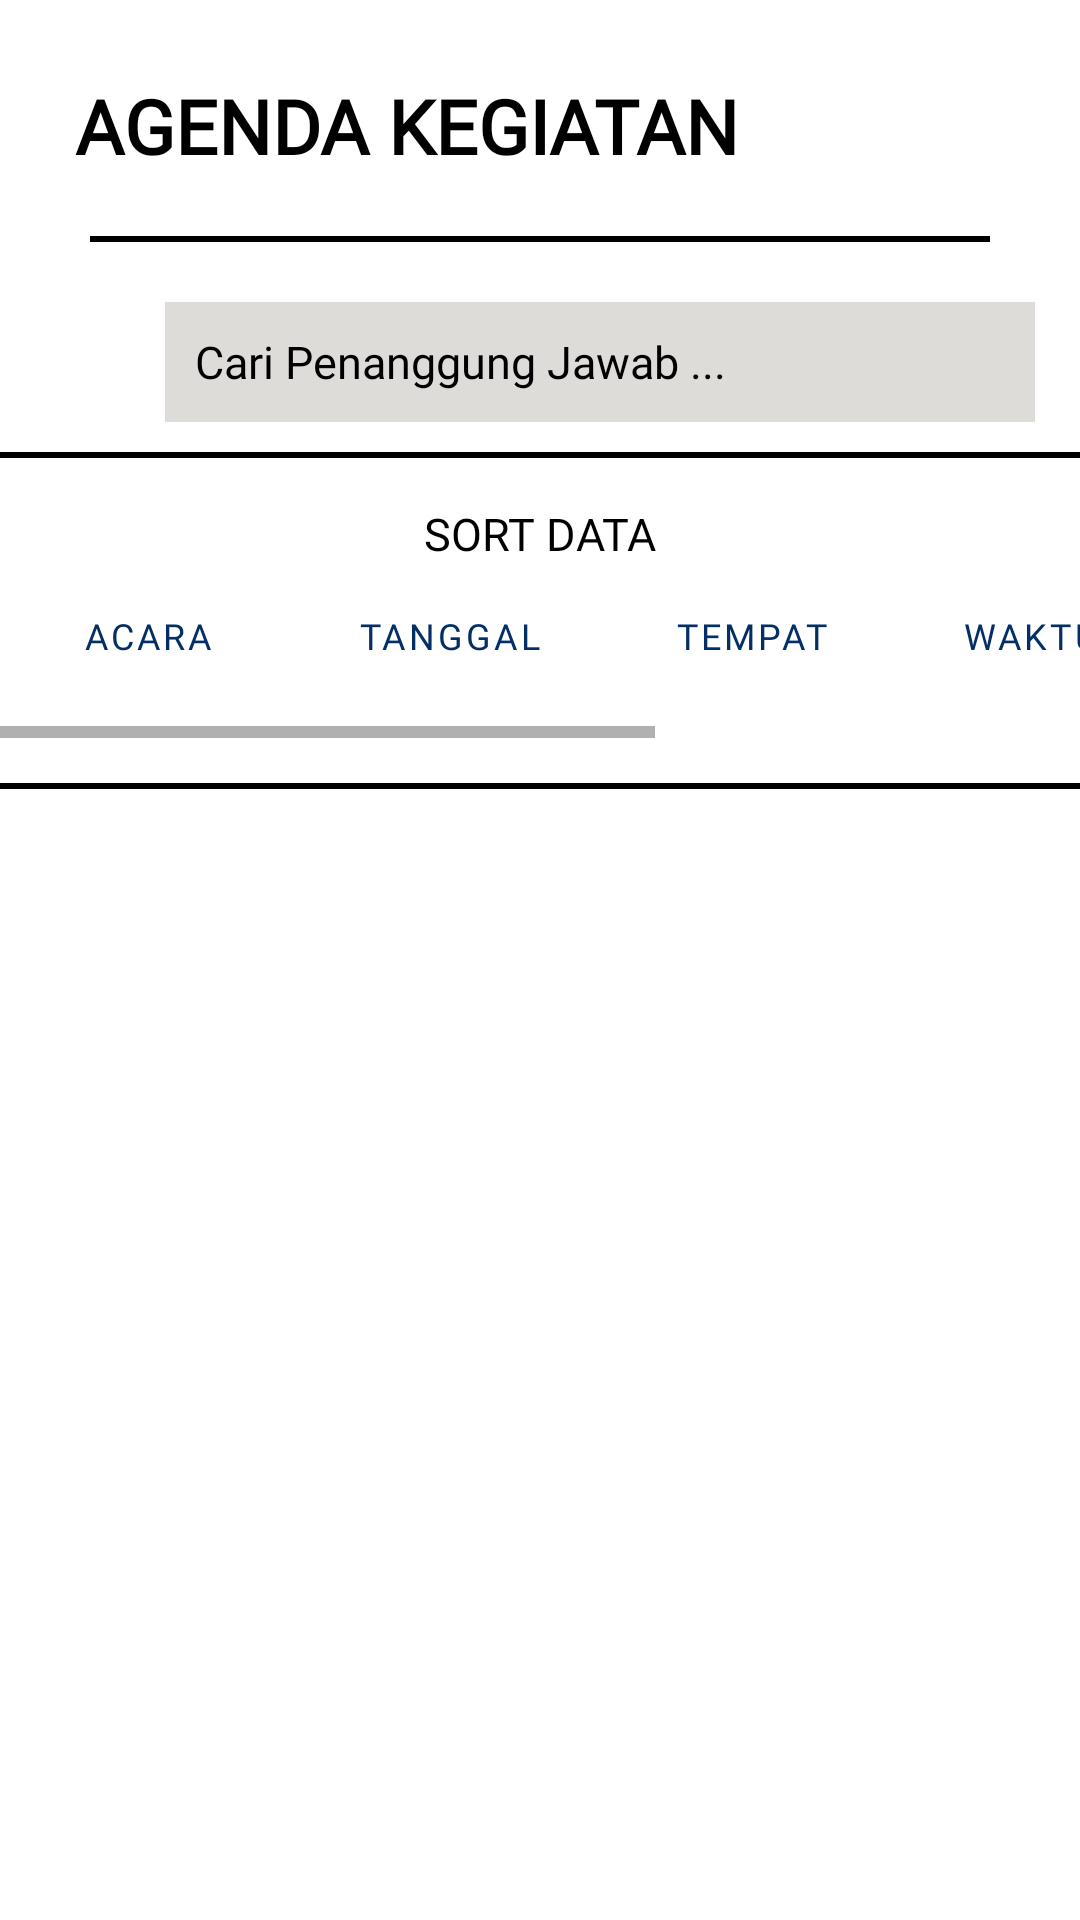

The Android layout XML behind this screen, and the referenced resources:
<!-- AndroidManifest.xml: application theme Theme.Wonogiriagenda -->
<!-- res/layout/activity_agenda_read.xml -->
<?xml version="1.0" encoding="utf-8"?>
<LinearLayout xmlns:android="http://schemas.android.com/apk/res/android"
    xmlns:app="http://schemas.android.com/apk/res-auto"
    xmlns:tools="http://schemas.android.com/tools"
    android:layout_width="match_parent"
    android:layout_height="match_parent"
    android:background="@color/white"
    android:orientation="vertical"
    tools:context=".CRUD_DataManagement.Agenda_Read">

    <TextView
        android:layout_width="match_parent"
        android:layout_height="wrap_content"
        android:layout_marginStart="25dp"
        android:layout_marginTop="25dp"
        android:layout_marginBottom="20dp"
        android:fontFamily="@font/font_rockford_sans"
        android:gravity="left"
        android:text="AGENDA KEGIATAN"
        android:textColor="@color/black"
        android:textSize="25sp"
        android:textStyle="bold"
        tools:ignore="HardcodedText,RtlHardcoded" />
    <View
        android:layout_width="match_parent"
        android:layout_height="2dp"
        android:layout_marginBottom="20dp"
        android:layout_marginStart="30dp"
        android:layout_marginEnd="30dp"
        android:background="@color/black" />
    <LinearLayout
        android:layout_width="match_parent"
        android:layout_height="wrap_content"
        android:layout_marginLeft="5dp"
        android:layout_marginRight="5dp"
        android:layout_marginBottom="10dp"
        android:background="@color/white"
        android:orientation="horizontal">

        <ImageButton
            android:id="@+id/ImageButton1"
            android:layout_width="40dp"
            android:layout_height="40dp"
            android:layout_marginStart="10dp"
            android:background="@drawable/sort"
            android:foregroundGravity="left"
            tools:ignore="SpeakableTextPresentCheck,TouchTargetSizeCheck" />

        <EditText
            android:id="@+id/search"
            android:layout_width="290dp"
            android:layout_height="40dp"
            android:layout_gravity="start"
            android:background="@color/inputbackground"
            android:fontFamily="@font/font_rockford_sans"
            android:hint="Cari Penanggung Jawab ..."
            android:inputType="text"
            android:maxLines="1"
            android:paddingStart="10dp"
            android:textAlignment="textStart"
            android:textColor="@color/black"
            android:textColorHint="@color/black"
            android:textSize="15sp"
            tools:ignore="RtlSymmetry,TouchTargetSizeCheck" />

        <ImageButton
            android:id="@+id/ImageButton"
            android:layout_width="40dp"
            android:layout_height="40dp"
            android:layout_marginStart="5dp"
            android:background="@drawable/search_button"
            android:foregroundGravity="right"
            tools:ignore="TouchTargetSizeCheck,SpeakableTextPresentCheck" />

    </LinearLayout>

    <View
        android:layout_width="match_parent"
        android:layout_height="2dp"
        android:background="@color/black" />

    <TextView
        android:layout_width="match_parent"
        android:layout_height="wrap_content"
        android:layout_marginTop="15dp"
        android:text="SORT DATA"
        android:fontFamily="@font/font_rockford_sans"
        android:textSize="15sp"
        android:textColor="@color/black"
        android:gravity="center"/>

    <HorizontalScrollView
        android:layout_width="match_parent"
        android:layout_height="wrap_content"
        android:layout_marginBottom="15dp">

        <LinearLayout
            android:layout_width="wrap_content"
            android:layout_height="wrap_content"
            android:layout_marginLeft="5dp"
            android:layout_marginRight="5dp"
            android:layout_marginBottom="10dp"
            android:background="@color/white"
            android:orientation="horizontal">

            <Button
                android:id="@+id/bt_acara"
                android:layout_width="match_parent"
                android:layout_height="wrap_content"
                android:layout_marginEnd="10dp"
                android:text="Acara"
                android:fontFamily="@font/font_rockford_sans"
                android:textSize="12sp"
                android:textColor="@color/inputbackground4"
                tools:ignore="HardcodedText"
                style="?attr/materialButtonOutlinedStyle"/>

            <Button
                android:id="@+id/bt_tanggal"
                android:layout_width="match_parent"
                android:layout_height="wrap_content"
                android:layout_marginEnd="10dp"
                android:text="Tanggal"
                android:fontFamily="@font/font_rockford_sans"
                android:textSize="12sp"
                android:textColor="@color/inputbackground4"
                tools:ignore="HardcodedText"
                style="?attr/materialButtonOutlinedStyle"/>

            <Button
                android:id="@+id/bt_tempat"
                android:layout_width="match_parent"
                android:layout_height="wrap_content"
                android:layout_marginEnd="10dp"
                android:text="Tempat"
                android:fontFamily="@font/font_rockford_sans"
                android:textSize="12sp"
                android:textColor="@color/inputbackground4"
                tools:ignore="HardcodedText"
                style="?attr/materialButtonOutlinedStyle" />

            <Button
                android:id="@+id/bt_waktu_mulai"
                android:layout_width="match_parent"
                android:layout_height="wrap_content"
                android:layout_marginEnd="10dp"
                android:text="Waktu Mulai"
                android:fontFamily="@font/font_rockford_sans"
                android:textSize="12sp"
                android:textColor="@color/inputbackground4"
                tools:ignore="HardcodedText"
                style="?attr/materialButtonOutlinedStyle" />

            <Button
                android:id="@+id/bt_waktu_berakhir"
                android:layout_width="match_parent"
                android:layout_height="wrap_content"
                android:layout_marginEnd="10dp"
                android:text="Waktu Berakhir"
                android:fontFamily="@font/font_rockford_sans"
                android:textSize="12sp"
                android:textColor="@color/inputbackground4"
                tools:ignore="HardcodedText"
                style="?attr/materialButtonOutlinedStyle" />
        </LinearLayout>
    </HorizontalScrollView>
    <View
        android:layout_width="match_parent"
        android:layout_height="2dp"
        android:background="@color/black" />

    <androidx.recyclerview.widget.RecyclerView
        android:id="@+id/rv_agenda"
        android:layout_width="match_parent"
        android:layout_height="match_parent"
        android:layout_marginTop="10dp"
        android:scrollbars="vertical" />

</LinearLayout>
<!-- resources referenced by this layout -->
<resources>
  <color name="black">#FF000000</color>
  <color name="inputbackground">#DDDCD9</color>
  <color name="inputbackground4">#042f66</color>
  <color name="white">#FFFFFFFF</color>
  <style name="Theme.Wonogiriagenda" parent="Theme.MaterialComponents.Light.NoActionBar">
          
          <item name="colorPrimary">@color/purple_500</item>
          <item name="colorPrimaryVariant">@color/purple_700</item>
          <item name="colorOnPrimary">@color/white</item>
          
          <item name="colorSecondary">@color/teal_200</item>
          <item name="colorSecondaryVariant">@color/teal_700</item>
          <item name="colorOnSecondary">@color/black</item>
          
          <item name="android:statusBarColor" tools:targetApi="l">?attr/colorPrimaryVariant</item>
          
      </style>
  <color name="purple_500">#FF6200EE</color>
  <color name="purple_700">#FF3700B3</color>
  <color name="teal_200">#FF03DAC5</color>
  <color name="teal_700">#FF018786</color>
</resources>
